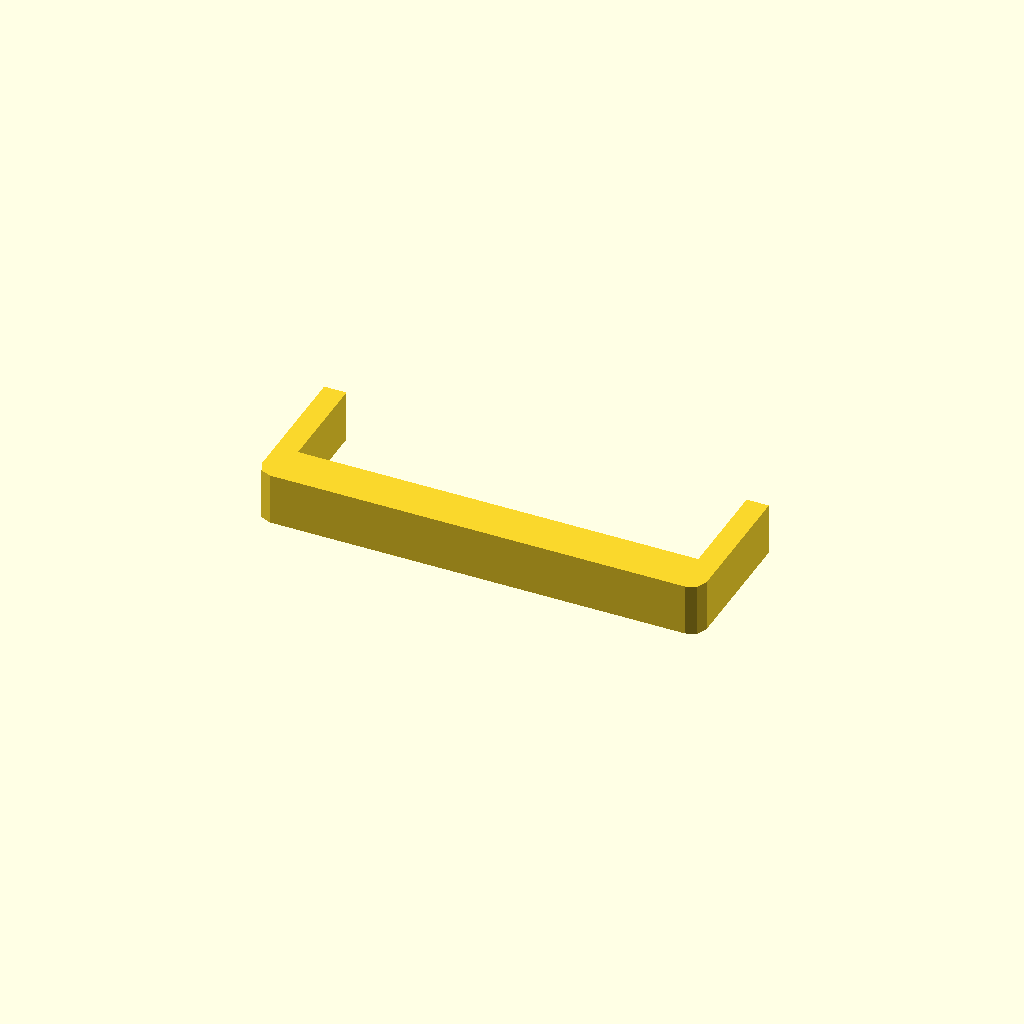
Cell 1: the model at its default parameters.
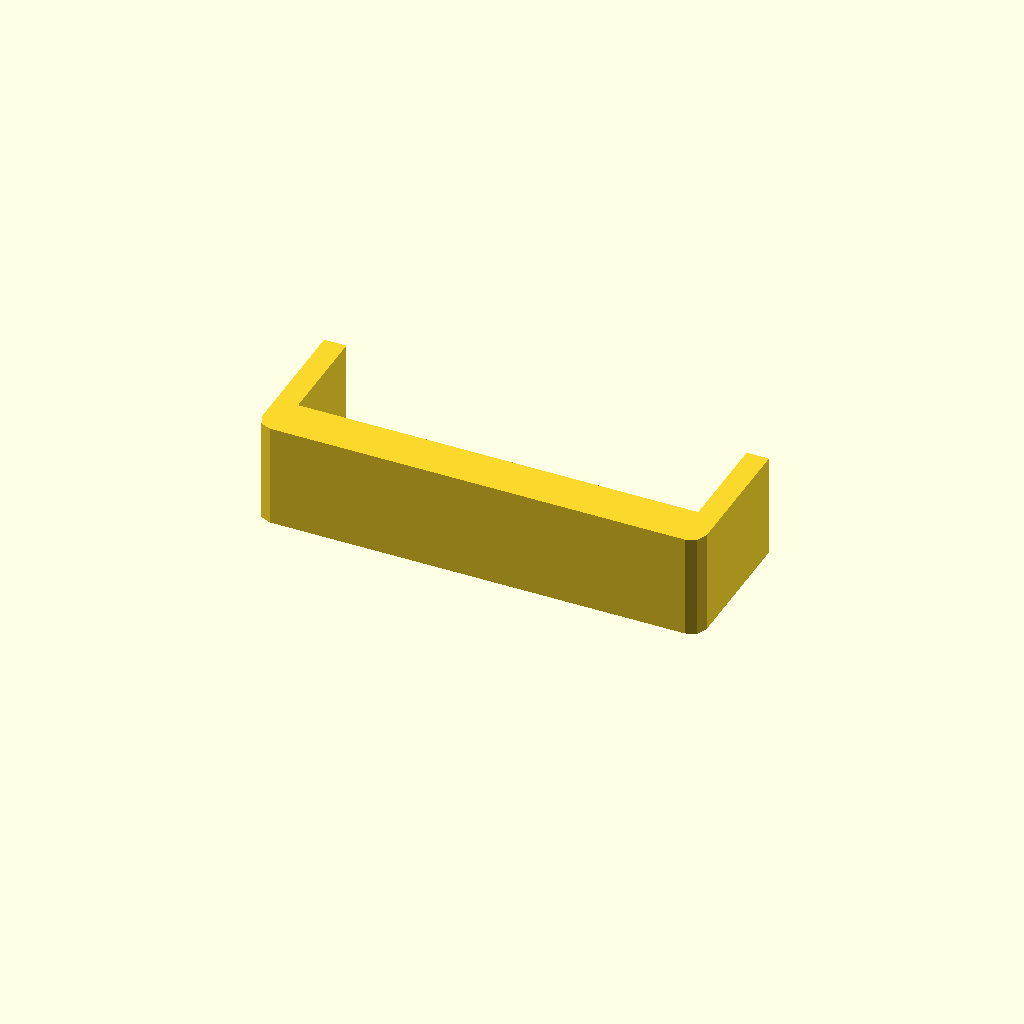
Cell 2: profile_height = 28 (everything else at default).
One fixed orthographic camera (rotation 55°, 0°, 25°; colour scheme Cornfield) for every cell.
The OpenSCAD source (optional_data/data/sketch1/sinkframes/part_0048.scad):
$fn = 32;

// ----------------------------------------------------------------------
// Heat sink frame: 120 x 40 mm frame, 6 mm walls
// ----------------------------------------------------------------------

// --- parameters (mm) ---
profile_height = 14;      // extrusion height
profile_points = 12;      // points of the closed outline

profile = [[0, 4], [1.172, 1.172], [4, 0], [116, 0], [118.828, 1.172], [120, 4], [120, 40], [114, 40], [114, 12], [6, 12], [6, 40], [0, 40]];  // single closed polygon, 12 points, counter clockwise

// --- the one profile operation ---
linear_extrude(height = profile_height) polygon(points = profile);
Customizer parameters (derived from the source; name, type, default, range or options):
profile_height: number, default 14
profile_points: number, default 12
